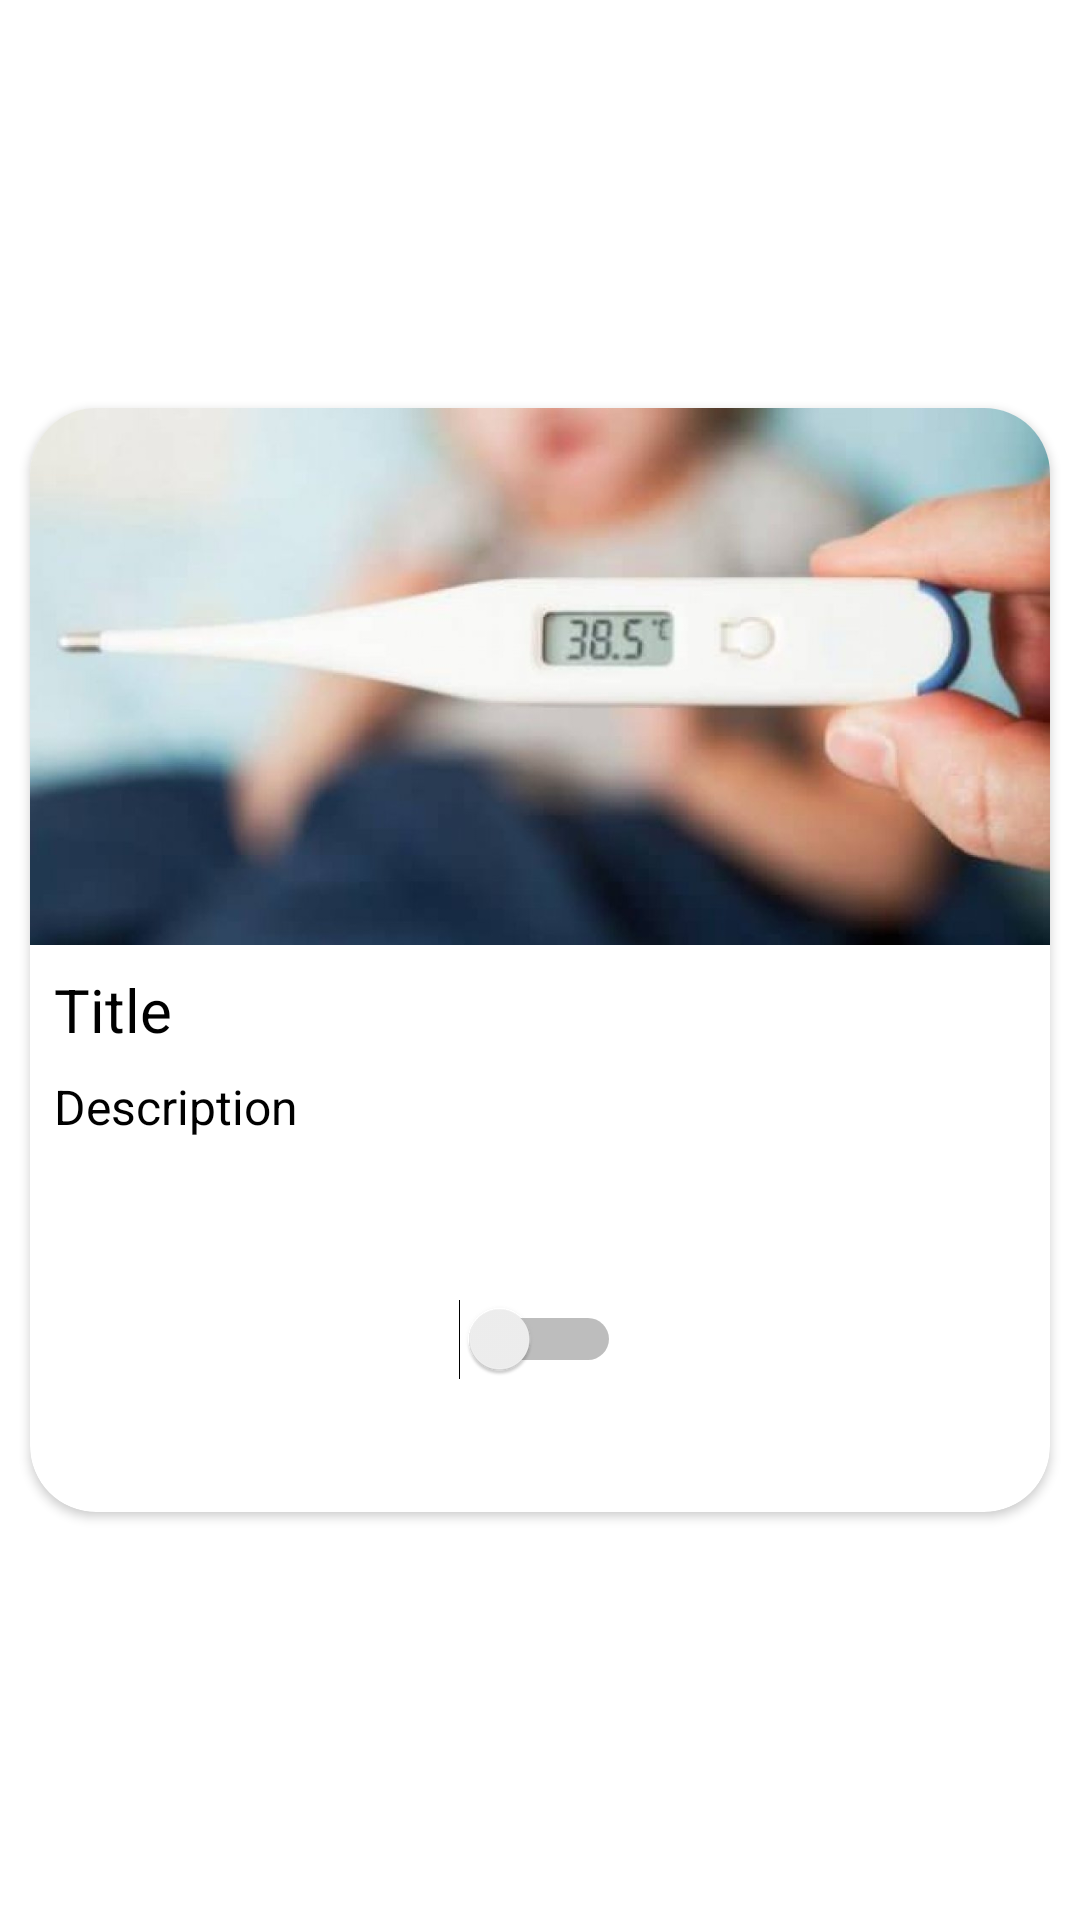

The Android layout XML behind this screen, and the referenced resources:
<!-- AndroidManifest.xml: application theme Theme.CovidGunlugu -->
<!-- res/layout/card_item.xml -->
<?xml version="1.0" encoding="utf-8"?>
<LinearLayout xmlns:android="http://schemas.android.com/apk/res/android"
    android:layout_width="match_parent"
    android:layout_height="match_parent"
    xmlns:app="http://schemas.android.com/apk/res-auto"
    android:gravity="center_vertical"
    android:orientation="vertical">

    <androidx.cardview.widget.CardView
        android:layout_width="match_parent"
        android:layout_height="wrap_content"
        android:layout_margin="10dp"
        android:layout_marginTop="40dp"
        app:cardCornerRadius="22dp">

        <LinearLayout
            android:layout_width="match_parent"
            android:layout_height="368dp"
            android:orientation="vertical">

            <ImageView
                android:id="@+id/soruFoto"
                android:layout_width="match_parent"
                android:layout_height="179dp"
                android:scaleType="centerCrop"
                android:src="@drawable/soru1" />

            <TextView
                android:id="@+id/soruTitle"
                android:layout_width="match_parent"
                android:layout_height="wrap_content"
                android:padding="8dp"
                android:text="Title"
                android:textColor="#000"
                android:textSize="20sp" />

            <TextView
                android:id="@+id/soru"
                android:layout_width="377dp"
                android:layout_height="67dp"
                android:layout_marginStart="8dp"
                android:layout_marginLeft="8dp"
                android:breakStrategy="simple"
                android:ellipsize="end"
                android:maxLines="3"
                android:minLines="3"
                android:text="Description"
                android:textSize="16sp" />

            <Switch
                android:id="@+id/soruswitch"
                android:layout_width="wrap_content"
                android:layout_height="wrap_content"
                android:layout_gravity="center"
                android:layout_margin="8dp" />


        </LinearLayout>
    </androidx.cardview.widget.CardView>



</LinearLayout>
<!-- resources referenced by this layout -->
<resources>
  <!-- drawable soru1: jpg bitmap (drawable, 113541 bytes) -->
  <style name="Theme.CovidGunlugu" parent="Theme.MaterialComponents.DayNight.DarkActionBar">
          
          <item name="colorPrimary">@color/purple_500</item>
          <item name="colorPrimaryVariant">@color/purple_700</item>
          <item name="colorOnPrimary">@color/white</item>
          
          <item name="colorSecondary">@color/teal_200</item>
          <item name="colorSecondaryVariant">@color/teal_700</item>
          <item name="colorOnSecondary">@color/black</item>
          
          <item name="android:statusBarColor" tools:targetApi="l">?attr/colorPrimaryVariant</item>
          
  
          
          <item name="windowActionBar">false</item>
          <item name="windowNoTitle">true</item>
          
  
          
  
  
          <item name="android:textColor">@color/black</item>
  
      </style>
  <color name="purple_500">#FF6200EE</color>
  <color name="purple_700">#FF3700B3</color>
  <color name="white">#FFFFFFFF</color>
  <color name="teal_200">#FF03DAC5</color>
  <color name="teal_700">#FF018786</color>
  <color name="black">#FF000000</color>
</resources>
